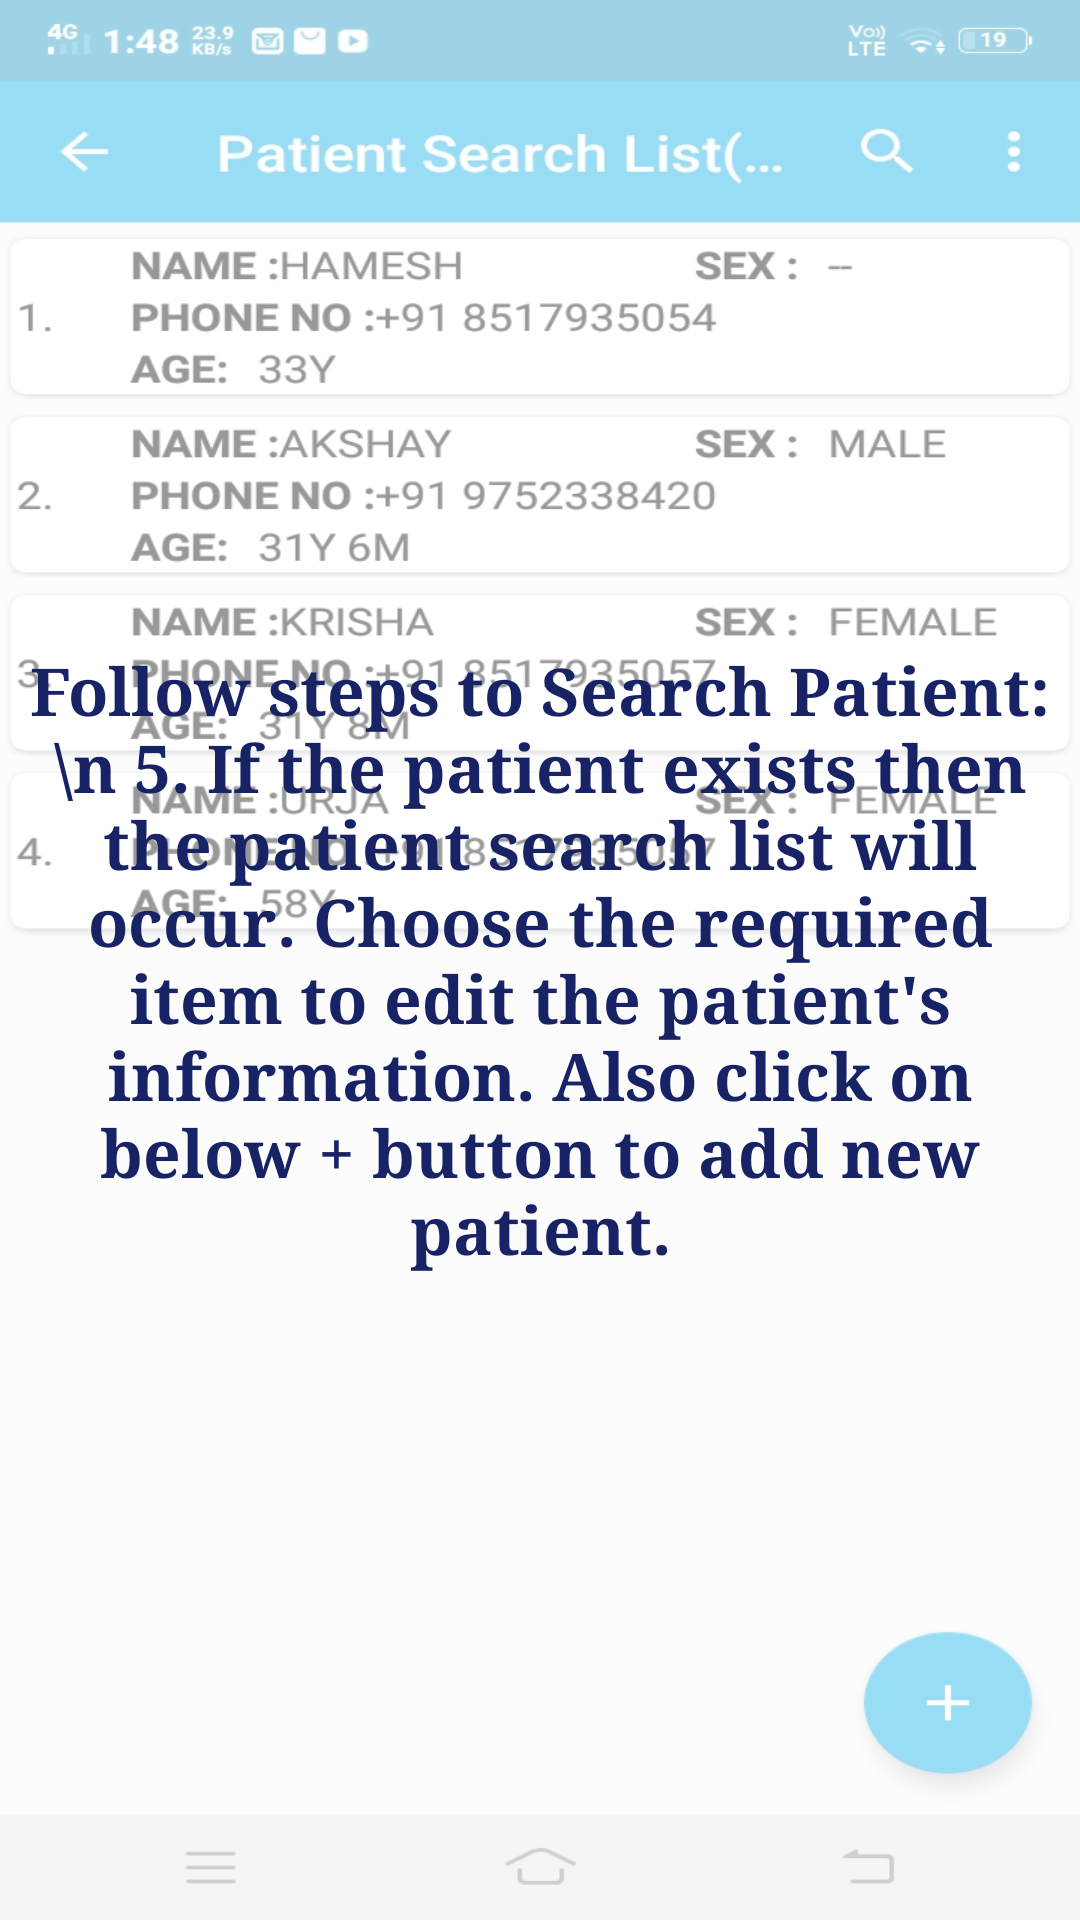

Here is an Android app screen rendered from its layout file. Give the layout XML and the strings, colors and styles it references.
<!-- AndroidManifest.xml: application theme AppTheme -->
<!-- res/layout/search_list.xml -->
<?xml version="1.0" encoding="utf-8"?>
<RelativeLayout
    xmlns:android="http://schemas.android.com/apk/res/android" android:layout_width="match_parent"
    android:layout_height="match_parent">

    <ImageView
        android:id="@+id/search_list"
        android:layout_width="match_parent"
        android:layout_height="match_parent"
        android:background="@drawable/image9"
        android:alpha="0.4"/>

    <TextView
        android:id="@+id/textView"
        android:layout_width="wrap_content"
        android:layout_height="wrap_content"
        android:layout_centerInParent="true"
        android:fontFamily="serif"
        android:padding="5dp"
        android:text="Follow steps to Search Patient: \n 5. If the patient exists then the patient search list will occur. Choose the required item to edit the patient's information. Also click on below + button to add new patient."
        android:textAlignment="center"
        android:textColor="#172365"
        android:textSize="22sp"
        android:textStyle="bold" />


</RelativeLayout>
<!-- resources referenced by this layout -->
<resources>
  <!-- drawable image9: jpeg bitmap (drawable, 162446 bytes) -->
</resources>
